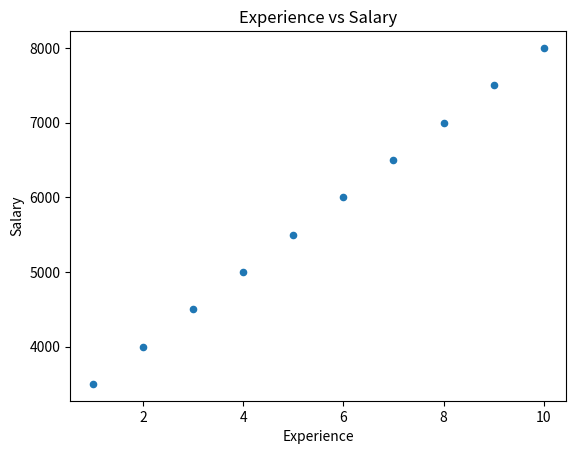

Write the Python code that produced this figure.
# import pandas as pd
# import matplotlib.pyplot as plt

# data = {
#     "Month": ["Jan", "Feb", "Mar", "Apr", "May"],
#     "Sales": [100, 130, 120, 160, 190]
# }

# df = pd.DataFrame(data)

# df.plot(
#     x="Month",
#     y="Sales"
#     kind="line",
#     marker="o",
#     linewidth=2
# )

# plt.title("Monthly Sales")
# plt.xlabel("Month")
# plt.ylabel("Sales")
# plt.grid()

# plt.show()

# import pandas as pd
# import matplotlib.pyplot as plt

# data = {
#     "Product": [
#         "Laptop",
#         "Phone",
#         "Tablet",
#         "Monitor"
#     ],

#     "Sales": [
#         120,
#         200,
#         80,
#         150
#     ]
# }

# df = pd.DataFrame(data)

# df.plot(
#     x="Product",
#     y="Sales",
#     kind="bar"
# )

# plt.title("Product Sales")

# plt.show()

# import pandas as pd
# import matplotlib.pyplot as plt

# data = {
#     "Salary": [
#         5000, 5500, 6000,
#         6200, 6500, 7000,
#         7200, 7500, 8000,
#         8500, 9000, 9500
#     ]
# }

# df = pd.DataFrame(data)

# df["Salary"].plot(
#     kind="hist",
#     bins=5
# )

# plt.title("Salary Distribution")
# plt.xlabel("Salary")

# plt.show()

import pandas as pd
import matplotlib.pyplot as plt

data = {
    "Experience": [
        1, 2, 3, 4, 5,
        6, 7, 8, 9, 10
    ],

    "Salary": [
        3500, 4000, 4500, 5000, 5500,
        6000, 6500, 7000, 7500, 8000
    ]
}

df = pd.DataFrame(data)

df.plot(
    x="Experience",
    y="Salary",
    kind="scatter"
)

plt.title("Experience vs Salary")

plt.show()
